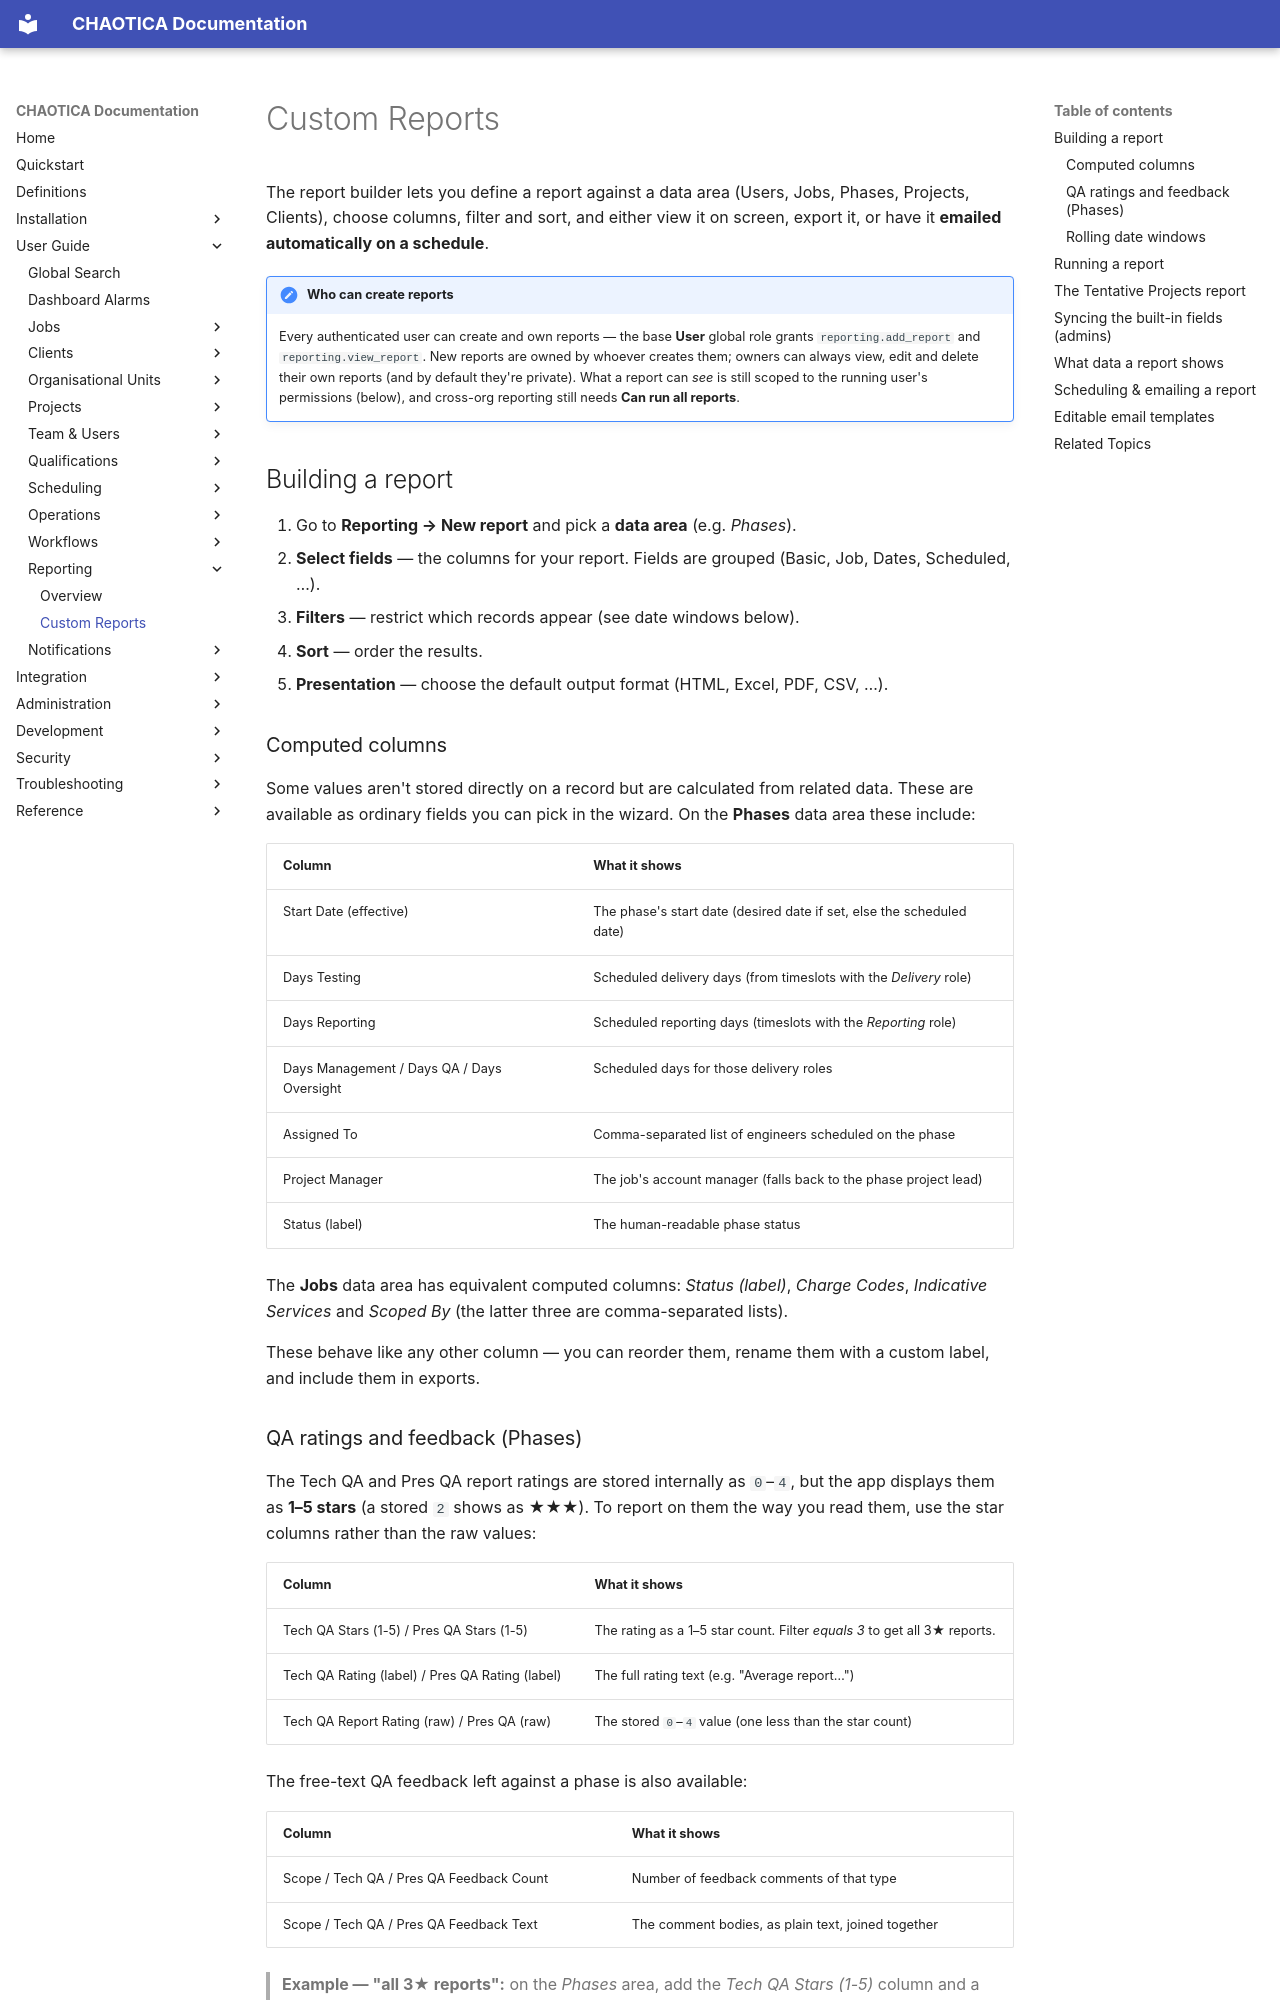

repository: brainthee/CHAOTICA · page: user_guide/reporting/custom_reports/index.html · generator: mkdocs

# Custom Reports

The report builder lets you define a report against a data area (Users, Jobs,
Phases, Projects, Clients), choose columns, filter and sort, and either view it
on screen, export it, or have it **emailed automatically on a schedule**.

!!! note "Who can create reports"
    Every authenticated user can create and own reports — the base **User**
    global role grants `reporting.add_report` and `reporting.view_report`. New
    reports are owned by whoever creates them; owners can always view, edit and
    delete their own reports (and by default they're private). What a report can
    *see* is still scoped to the running user's permissions (below), and
    cross-org reporting still needs **Can run all reports**.

## Building a report

1. Go to **Reporting → New report** and pick a **data area** (e.g. *Phases*).
2. **Select fields** — the columns for your report. Fields are grouped
   (Basic, Job, Dates, Scheduled, …).
3. **Filters** — restrict which records appear (see date windows below).
4. **Sort** — order the results.
5. **Presentation** — choose the default output format (HTML, Excel, PDF, CSV, …).

### Computed columns

Some values aren't stored directly on a record but are calculated from related
data. These are available as ordinary fields you can pick in the wizard. On the
**Phases** data area these include:

| Column | What it shows |
| --- | --- |
| Start Date (effective) | The phase's start date (desired date if set, else the scheduled date) |
| Days Testing | Scheduled delivery days (from timeslots with the *Delivery* role) |
| Days Reporting | Scheduled reporting days (timeslots with the *Reporting* role) |
| Days Management / Days QA / Days Oversight | Scheduled days for those delivery roles |
| Assigned To | Comma-separated list of engineers scheduled on the phase |
| Project Manager | The job's account manager (falls back to the phase project lead) |
| Status (label) | The human-readable phase status |

The **Jobs** data area has equivalent computed columns: *Status (label)*,
*Charge Codes*, *Indicative Services* and *Scoped By* (the latter three are
comma-separated lists).

These behave like any other column — you can reorder them, rename them with a
custom label, and include them in exports.

### QA ratings and feedback (Phases)

The Tech QA and Pres QA report ratings are stored internally as `0`–`4`, but the
app displays them as **1–5 stars** (a stored `2` shows as ★★★). To report on
them the way you read them, use the star columns rather than the raw values:

| Column | What it shows |
| --- | --- |
| Tech QA Stars (1-5) / Pres QA Stars (1-5) | The rating as a 1–5 star count. Filter *equals 3* to get all 3★ reports. |
| Tech QA Rating (label) / Pres QA Rating (label) | The full rating text (e.g. "Average report…") |
| Tech QA Report Rating (raw) / Pres QA (raw) | The stored `0`–`4` value (one less than the star count) |

The free-text QA feedback left against a phase is also available:

| Column | What it shows |
| --- | --- |
| Scope / Tech QA / Pres QA Feedback Count | Number of feedback comments of that type |
| Scope / Tech QA / Pres QA Feedback Text | The comment bodies, as plain text, joined together |

> **Example — "all 3★ reports":** on the *Phases* area, add the *Tech QA Stars
> (1-5)* column and a filter *Tech QA Stars (1-5) equals 3*.
